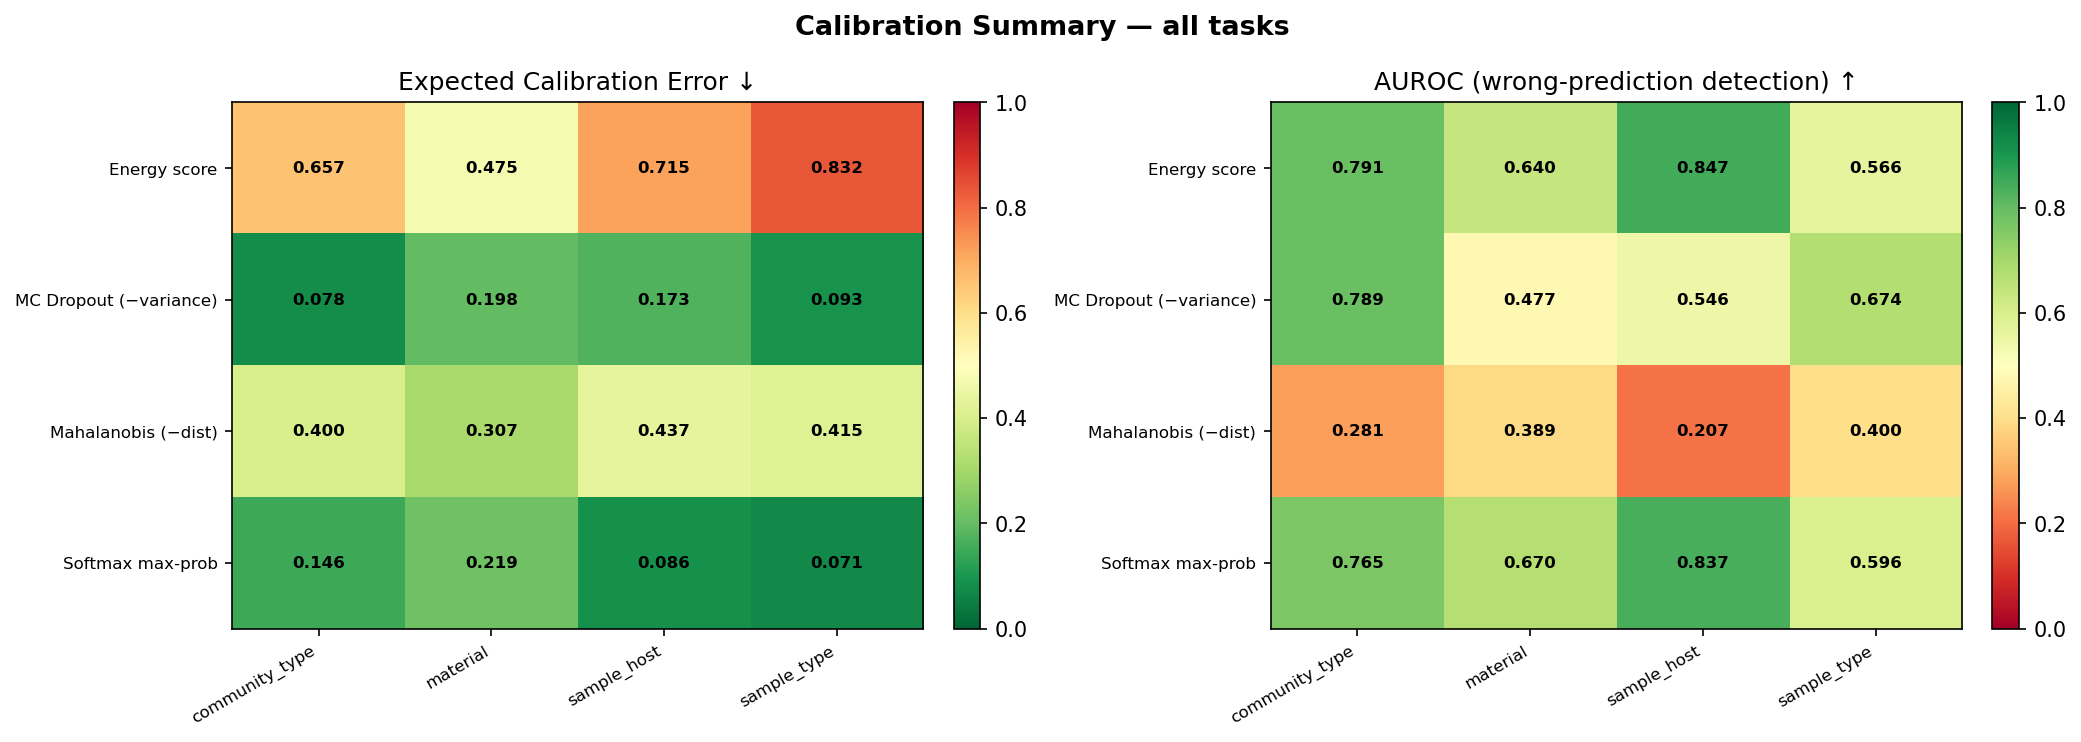

The file beside this chart, header and first rows:
task, metric, n, accuracy, ECE, AUROC
sample_type, Softmax max-prob, 360, 0.8972, 0.07054, 0.5958
sample_type, Energy score, 360, 0.8972, 0.8323, 0.5662
sample_type, Mahalanobis (−dist), 360, 0.8972, 0.4147, 0.4004
sample_type, MC Dropout (−variance), 360, 0.8972, 0.09288, 0.6743
community_type, Softmax max-prob, 360, 0.7389, 0.146, 0.7654
community_type, Energy score, 360, 0.7389, 0.657, 0.7911
community_type, Mahalanobis (−dist), 360, 0.7389, 0.4005, 0.281
community_type, MC Dropout (−variance), 360, 0.7389, 0.07819, 0.7892
sample_host, Softmax max-prob, 360, 0.8417, 0.08615, 0.8374
sample_host, Energy score, 360, 0.8417, 0.715, 0.8472
sample_host, Mahalanobis (−dist), 360, 0.8417, 0.4365, 0.2073
sample_host, MC Dropout (−variance), 360, 0.8417, 0.1729, 0.5464
material, Softmax max-prob, 360, 0.5694, 0.2186, 0.6699
material, Energy score, 360, 0.5694, 0.4745, 0.6404
material, Mahalanobis (−dist), 360, 0.5694, 0.3066, 0.3887
material, MC Dropout (−variance), 360, 0.5694, 0.1985, 0.477
